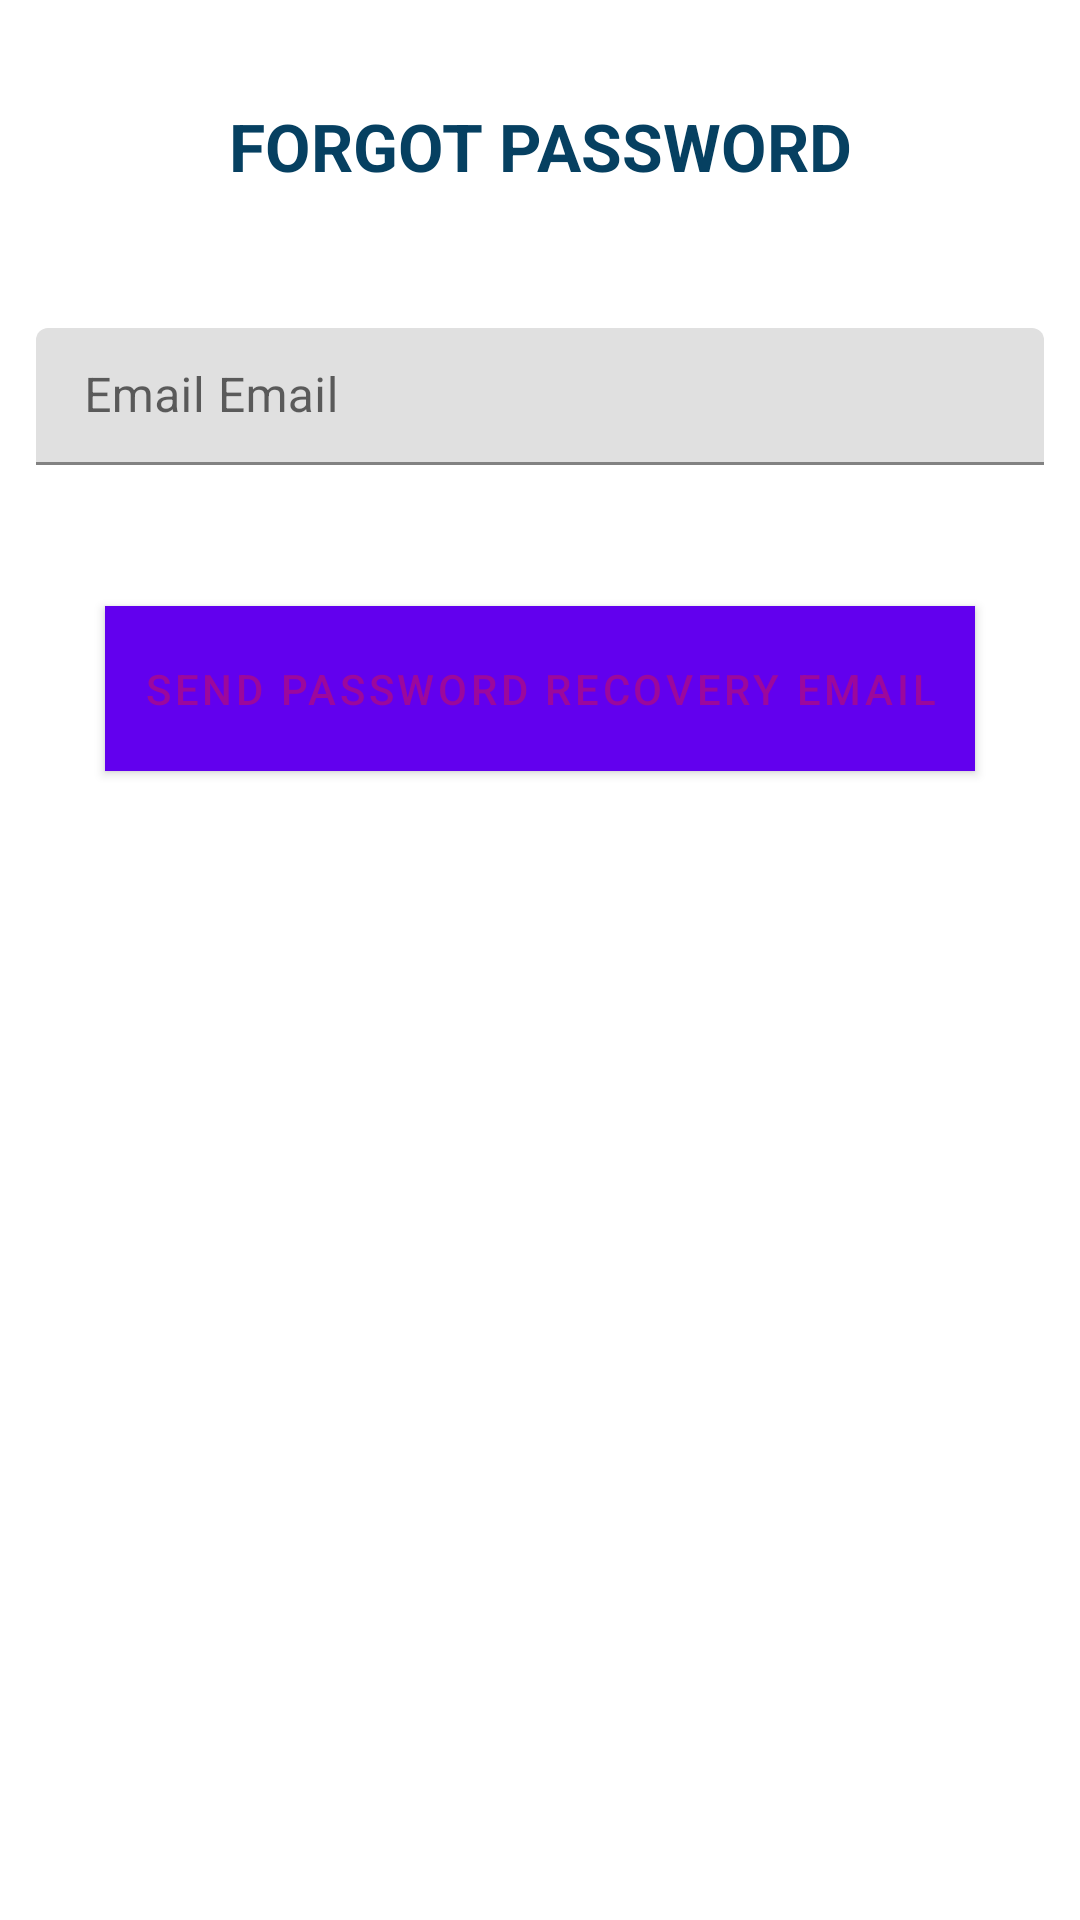

Android layout source for this screen:
<!-- AndroidManifest.xml: application theme AppTheme -->
<!-- res/layout/activity_fpassword.xml -->
<?xml version="1.0" encoding="utf-8"?>
<LinearLayout xmlns:android="http://schemas.android.com/apk/res/android"
    xmlns:tools="http://schemas.android.com/tools"
    android:layout_width="match_parent"
    android:layout_height="match_parent"
    android:orientation="vertical"
    tools:context=".activities.FPasswordActivity">

    <TextView
        android:layout_width="match_parent"
        android:layout_height="wrap_content"
        android:layout_margin="22dp"
        android:padding="12dp"
        android:text="Forgot Password"
        android:textAlignment="center"
        android:textAllCaps="true"
        android:textColor="@color/colorPrimaryDark"
        android:textSize="22sp"
        android:textStyle="bold" />

    <com.google.android.material.textfield.TextInputLayout
        android:layout_width="match_parent"
        android:layout_height="wrap_content">

        <EditText
            android:id="@+id/edtEmail"
            android:layout_width="match_parent"
            android:layout_height="wrap_content"
            android:layout_margin="12dp"
            android:hint="@string/email_email"
            android:inputType="textEmailAddress"
            android:padding="12dp" />

    </com.google.android.material.textfield.TextInputLayout>

    <Button
        android:id="@+id/btnContinue"
        android:layout_width="match_parent"
        android:layout_height="wrap_content"
        android:layout_margin="35dp"
        android:background="#0A86BC"
        android:padding="12dp"
        android:text="Send Password Recovery Email"
        android:textAlignment="center"
        android:textColor="#9C089C" />


    <ProgressBar
        android:id="@+id/LoginProgress"
        android:layout_width="wrap_content"
        android:layout_height="wrap_content"
        android:layout_gravity="center"
        android:visibility="gone" />

</LinearLayout>
<!-- resources referenced by this layout -->
<resources>
  <color name="colorPrimaryDark">#FF064061</color>
  <string name="email_email">Email Email</string>
  <style name="AppTheme" parent="Theme.MaterialComponents.Light">
          
          ...
      </style>
</resources>
